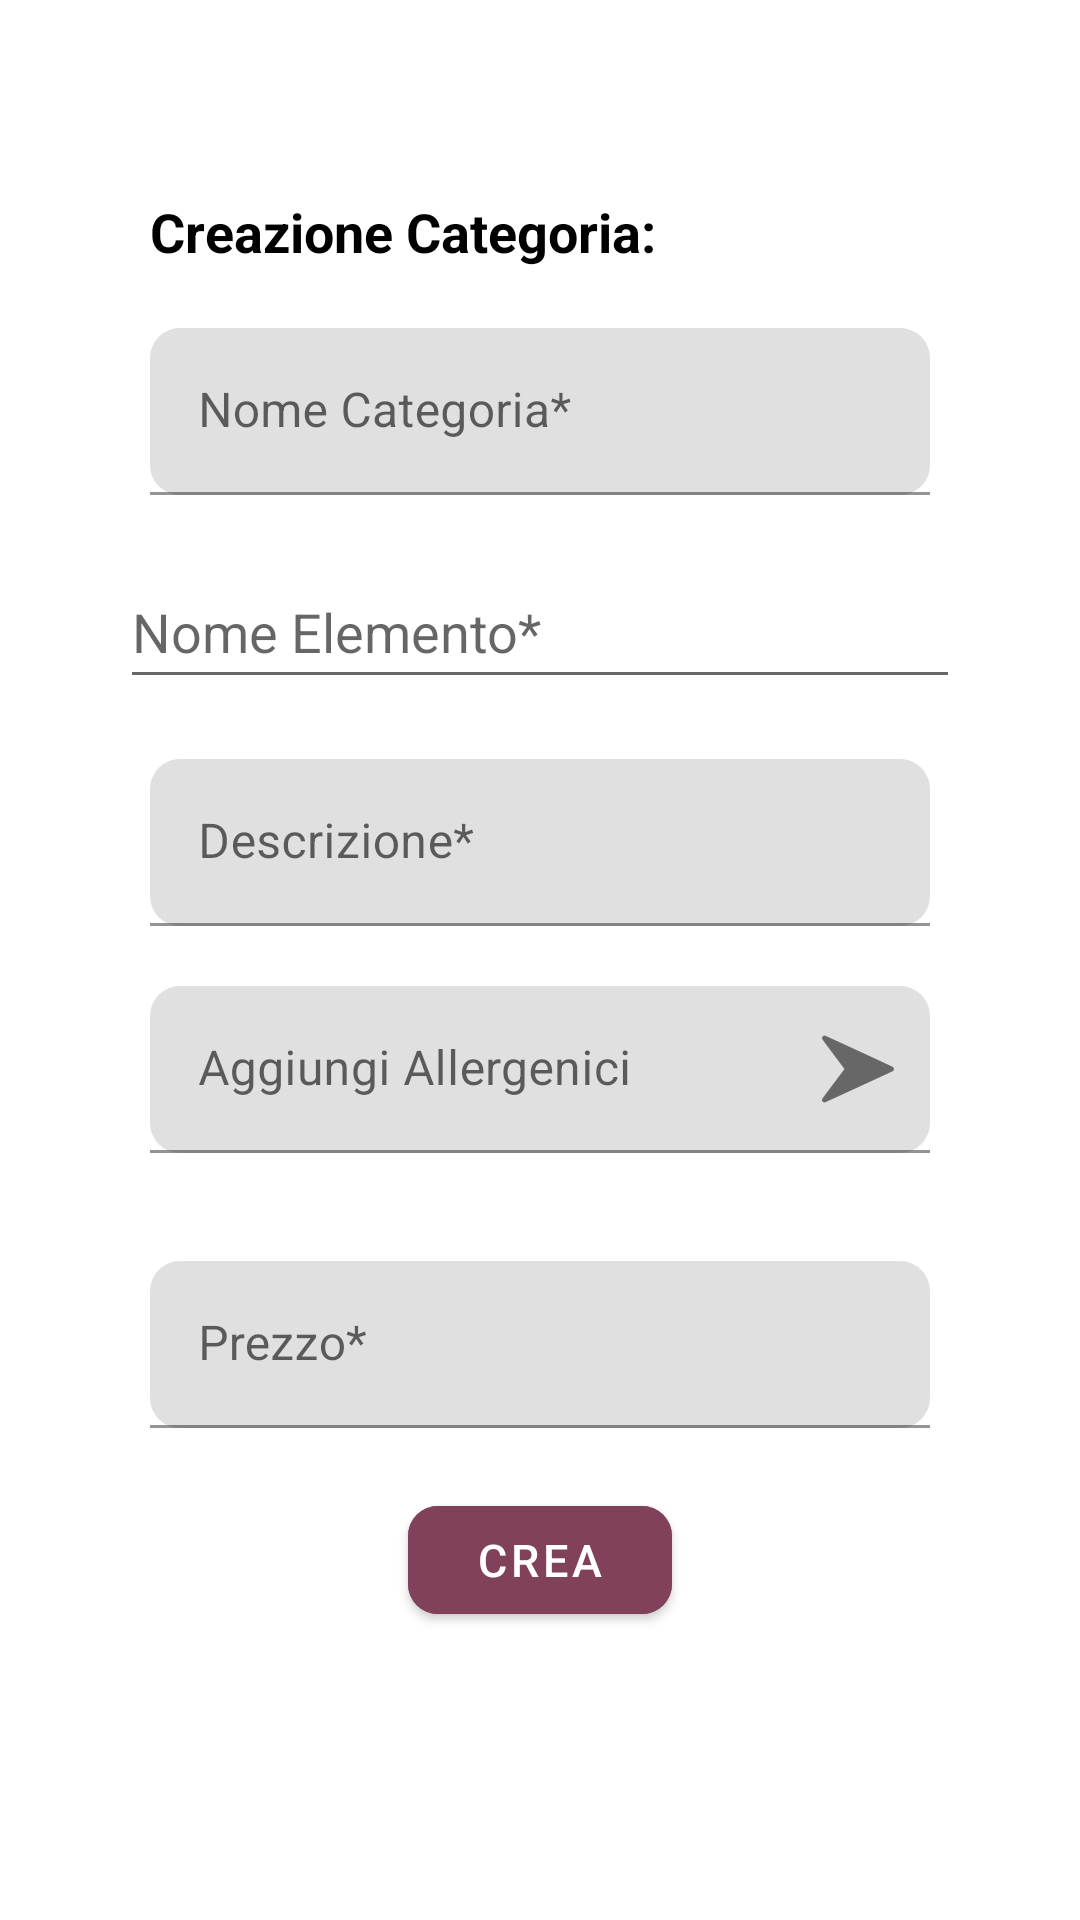

Produce the Android XML layout that renders to this screen, including the resource entries it uses.
<!-- AndroidManifest.xml: application theme Theme.Ratatouille23 -->
<!-- res/layout/fragment_crea_categorie.xml -->
<?xml version="1.0" encoding="utf-8"?>
<FrameLayout xmlns:android="http://schemas.android.com/apk/res/android"
    xmlns:app="http://schemas.android.com/apk/res-auto"
    xmlns:tools="http://schemas.android.com/tools"
    android:layout_width="match_parent"
    android:layout_height="match_parent"
    tools:context=".fragment.CreaCategoriaFragment">


    <ScrollView
        android:id="@+id/scrollLayout"
        android:layout_width="match_parent"
        android:layout_height="wrap_content"
        android:orientation="vertical"
        android:fillViewport="false"
        >

        <LinearLayout
            android:id="@+id/linearLayout"
            android:orientation="vertical"
            android:layout_width="match_parent"
            android:layout_height="wrap_content"
            >

            <ImageButton
                android:id="@+id/backPulsanteArrowGestioneCategorie"
                android:layout_width="wrap_content"
                android:layout_marginStart="30dp"
                android:layout_height="wrap_content"
                android:layout_marginTop="10dp"
                android:background="#00000000"
                android:minWidth="48dp"
                android:minHeight="48dp"
                android:src="@drawable/ic_baseline_arrow_back_50"
                tools:ignore="SpeakableTextPresentCheck" />

            <TextView
                android:id="@+id/inserisciCategoria"
                android:layout_width="wrap_content"
                android:layout_height="wrap_content"
                android:layout_marginStart="50dp"
                android:layout_marginTop="7dp"
                android:text="Creazione Categoria:"
                android:textColor="@color/black"
                android:textSize="18sp"
                android:textStyle="bold" />

            <com.google.android.material.textfield.TextInputLayout
                android:id="@+id/layoutCategoria"
                android:layout_width="match_parent"
                android:layout_height="wrap_content"
                android:layout_marginLeft="50dp"
                android:layout_marginTop="20dp"
                android:layout_marginRight="50dp"
                android:visibility="visible"
                app:boxCornerRadiusBottomEnd="10dp"
                app:boxCornerRadiusBottomStart="10dp"

                app:boxCornerRadiusTopEnd="10dp"
                app:boxCornerRadiusTopStart="10dp"
                app:endIconMode="clear_text">

                <com.google.android.material.textfield.TextInputEditText
                    android:id="@+id/nomeCreazioneCategoria"
                    android:layout_width="match_parent"
                    android:layout_height="wrap_content"
                    android:hint="Nome Categoria*" />
            </com.google.android.material.textfield.TextInputLayout>


            <AutoCompleteTextView
                android:id="@+id/autoCompleteTextView"
                android:layout_width="match_parent"
                android:layout_height="wrap_content"
                android:layout_marginLeft="40dp"
                android:layout_marginTop="20dp"
                android:layout_marginRight="40dp"
                android:completionThreshold="1"
                android:ems="10"
                android:hint="@string/nome_elemento"
                android:imeOptions="actionSearch"
                android:inputType="text"
                android:minHeight="48dp"
                android:visibility="visible" />

            <com.google.android.material.textfield.TextInputLayout
                android:id="@+id/layoutDescrizione"
                android:layout_width="match_parent"
                android:layout_height="wrap_content"

                android:layout_marginLeft="50dp"
                android:layout_marginTop="20dp"
                android:layout_marginRight="50dp"
                android:visibility="visible"
                app:boxCornerRadiusBottomEnd="10dp"
                app:boxCornerRadiusBottomStart="10dp"

                app:boxCornerRadiusTopEnd="10dp"
                app:boxCornerRadiusTopStart="10dp"
                app:endIconMode="clear_text">

                <com.google.android.material.textfield.TextInputEditText
                    android:id="@+id/descrizioneElemento"
                    android:layout_width="match_parent"
                    android:layout_height="wrap_content"
                    android:hint="Descrizione*" />

            </com.google.android.material.textfield.TextInputLayout>

            <com.google.android.material.textfield.TextInputLayout
                android:id="@+id/layoutAllergenici"
                android:layout_width="match_parent"
                android:layout_height="wrap_content"

                android:layout_marginTop="20dp"
                android:layout_marginRight="50dp"
                android:layout_marginLeft="50dp"
                android:visibility="visible"
                app:boxCornerRadiusBottomEnd="10dp"
                app:boxCornerRadiusBottomStart="10dp"
                app:boxCornerRadiusTopEnd="10dp"
                app:boxCornerRadiusTopStart="10dp"
                app:endIconDrawable="@drawable/right_arrow__1_"
                app:endIconMode="custom">

                <com.google.android.material.textfield.TextInputEditText
                    android:id="@+id/allergeniciCreazioneCategoria"
                    android:layout_width="match_parent"
                    android:layout_height="match_parent"
                    android:hint="Aggiungi Allergenici" />

            </com.google.android.material.textfield.TextInputLayout>

            
            <com.google.android.material.chip.ChipGroup
                android:id="@+id/chipAllergenici"
                android:layout_width="match_parent"
                android:layout_height="wrap_content"
                android:layout_marginTop="8dp"
                android:layout_marginBottom="8dp"
                android:paddingStart="8dp"
                android:paddingEnd="8dp"
                android:visibility="visible"
                app:chipSpacing="8dp"
                app:chipSpacingHorizontal="5dp"
                app:chipSpacingVertical="5dp"
                app:singleLine="false"
                app:singleSelection="false" />

            <com.google.android.material.textfield.TextInputLayout
                android:id="@+id/layoutPrezzo"
                android:layout_width="match_parent"
                android:layout_height="wrap_content"
                android:layout_marginLeft="50dp"
                android:layout_marginTop="20dp"
                android:layout_marginRight="50dp"
                android:visibility="visible"
                app:boxCornerRadiusBottomEnd="10dp"
                app:boxCornerRadiusBottomStart="10dp"
                app:boxCornerRadiusTopEnd="10dp"
                app:boxCornerRadiusTopStart="10dp">

                <com.google.android.material.textfield.TextInputEditText
                    android:id="@+id/prezzo"
                    android:inputType="numberDecimal"
                    android:digits="0123456789."
                    android:layout_width="match_parent"
                    android:layout_height="match_parent"
                    android:hint="Prezzo*" />

            </com.google.android.material.textfield.TextInputLayout>

            <com.google.android.material.button.MaterialButton
                android:id="@+id/buttonCreaCategoria"
                style="@style/Widget.MaterialComponents.Button"
                android:layout_width="wrap_content"
                android:layout_height="wrap_content"
                android:layout_gravity="center"
                android:layout_marginTop="20dp"
                android:backgroundTint="#82415B"
                android:text="Crea"
                android:textSize="15sp"
                app:boxCornerRadiusBottomEnd="10dp"
                app:boxCornerRadiusBottomStart="10dp"
                app:cornerRadius="10sp" />

        </LinearLayout>

    </ScrollView>

    <RelativeLayout
        android:layout_width="match_parent"
        android:layout_height="match_parent">

        <com.google.android.material.progressindicator.CircularProgressIndicator
            android:id="@+id/loadingCirculatorCreaCategoria"
            android:layout_width="wrap_content"
            android:layout_height="wrap_content"
            android:layout_gravity="center"
            android:layout_marginStart="150dp"
            android:layout_marginTop="100dp"
            android:layout_marginEnd="100dp"
            android:layout_centerInParent="true"
            android:indeterminate="true"
            android:visibility="gone"
            app:indicatorSize="100dp"
            app:trackColor="#F44336"
            app:trackThickness="10sp" />

        <TextView
            android:id="@+id/textLoadingCirculatorCreaCategoria"
            android:layout_width="wrap_content"
            android:layout_height="wrap_content"
            android:layout_below="@id/loadingCirculatorCreaCategoria"
            android:layout_centerHorizontal="true"
            android:text="Caricamento in corso.."
            android:textColor="#000000"
            android:textColorHint="#000000"
            android:textSize="25sp"
            android:textStyle="bold"
            android:visibility="gone" />
    </RelativeLayout>
</FrameLayout>
<!-- resources referenced by this layout -->
<resources>
  <color name="black">#FF000000</color>
  <!-- drawable right_arrow__1_ (drawable) -->
  <vector xmlns:android="http://schemas.android.com/apk/res/android"
      android:width="24dp"
      android:height="24dp"
      android:viewportWidth="512"
      android:viewportHeight="512">
    <path
        android:pathData="M15.5,19c-7.4,1.2 -12.6,5.8 -14.5,12.9 -2.5,9.3 -6.1,3.9 79.6,118.2l79.4,105.9 -79.4,105.9c-86.5,115.3 -82.3,109.1 -79.7,118.8 1.3,4.7 7.5,10.9 11.8,11.9 1.6,0.3 3.4,0.8 4.2,1 0.7,0.2 3.2,-0.1 5.4,-0.7 4,-1.1 466.6,-214.2 478.2,-220.2 3.4,-1.8 6.9,-4.6 8.1,-6.5 4.9,-7.3 3.8,-17.3 -2.5,-23.1 -2.7,-2.5 -64.5,-31.4 -242.6,-113.6 -131.4,-60.6 -240.1,-110.4 -241.5,-110.7 -1.4,-0.3 -4.3,-0.2 -6.5,0.2z"
        android:fillColor="#000000"
        android:strokeColor="#00000000"/>
  </vector>
  <string name="nome_elemento">Nome Elemento*</string>
  <style name="Theme.Ratatouille23" parent="Theme.MaterialComponents.Light.NoActionBar">
          
          <item name="colorPrimary">@color/purple_500</item>
          <item name="colorPrimaryVariant">@color/purple_700</item>
          <item name="colorOnPrimary">@color/white</item>
          
          <item name="colorSecondary">@color/teal_200</item>
          <item name="colorSecondaryVariant">@color/teal_700</item>
          <item name="colorOnSecondary">@color/black</item>
          
          <item name="android:statusBarColor">?attr/colorPrimaryVariant</item>
          
      </style>
  <color name="purple_500">#FF6200EE</color>
  <color name="purple_700">#FF3700B3</color>
  <color name="white">#FFFFFFFF</color>
  <color name="teal_200">#FF03DAC5</color>
  <color name="teal_700">#FF018786</color>
</resources>
